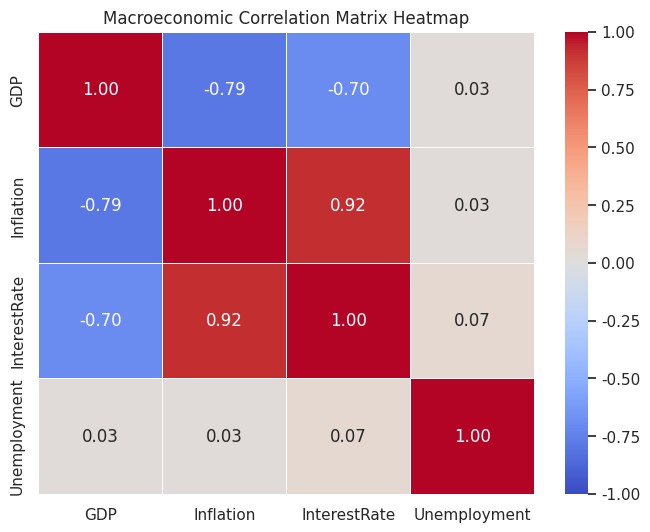
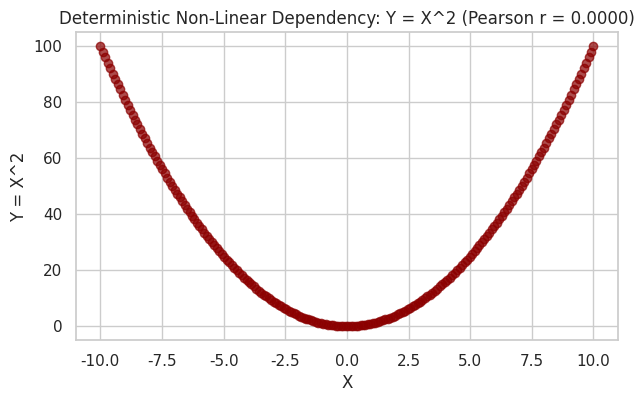

Source code (Python) for these figures, in order:
import numpy as np
import pandas as pd
import matplotlib.pyplot as plt
import seaborn as sns
from scipy import stats

sns.set_theme(style="whitegrid")
np.random.seed(42)

# Bivariate factory production sample
imports = pd.Series([10, 11, 14, 14, 21], name="Imports_Tons")
exports = pd.Series([12, 14, 15, 16, 23], name="Exports_Tons")

df = pd.DataFrame({"Imports_Tons": imports, "Exports_Tons": exports})

# Sample covariance (ddof=1)
cov_matrix = df.cov()
cov_val = cov_matrix.loc["Imports_Tons", "Exports_Tons"]

# Pearson correlation
corr_matrix = df.corr(method="pearson")
r_val, p_val = stats.pearsonr(df["Imports_Tons"], df["Exports_Tons"])

print("--- Covariance & Correlation Results ---")
print(f"Sample Covariance: {cov_val:.4f}")
print(f"Pearson r:         {r_val:.4f}")
print(f"p-value:           {p_val:.4e}")

df["Imports_Kg"] = df["Imports_Tons"] * 1000

cov_kg = df[["Imports_Kg", "Exports_Tons"]].cov().loc["Imports_Kg", "Exports_Tons"]
r_kg, _ = stats.pearsonr(df["Imports_Kg"], df["Exports_Tons"])

print(f"Covariance with Kg:  {cov_kg:.4f} (Multiplied by 1000)")
print(f"Correlation with Kg: {r_kg:.4f}   (Completely unchanged!)")

# Generating synthetic financial dataset
n = 100
gdp = np.random.normal(100, 10, n)
inflation = -0.6 * gdp + np.random.normal(50, 5, n)
interest_rate = 0.7 * inflation + np.random.normal(5, 2, n)
unemployment = np.random.uniform(3, 10, n)

macro_df = pd.DataFrame({
    "GDP": gdp,
    "Inflation": inflation,
    "InterestRate": interest_rate,
    "Unemployment": unemployment
})

plt.figure(figsize=(8, 6))
sns.heatmap(macro_df.corr(), annot=True, cmap="coolwarm", fmt=".2f", vmin=-1, vmax=1, linewidths=0.5)
plt.title("Macroeconomic Correlation Matrix Heatmap")
plt.show()

x_quad = np.linspace(-10, 10, 200)
y_quad = x_quad ** 2  # Exact quadratic dependency

r_quad, _ = stats.pearsonr(x_quad, y_quad)

plt.figure(figsize=(7, 4))
plt.scatter(x_quad, y_quad, color="darkred", alpha=0.7)
plt.title(f"Deterministic Non-Linear Dependency: Y = X^2 (Pearson r = {r_quad:.4f})")
plt.xlabel("X")
plt.ylabel("Y = X^2")
plt.show()

print(f"Calculated Pearson correlation: {r_quad:.4f}")
print("Warning: Pearson r is 0 because there is no linear trend, even though Y is 100% deterministic on X!")
